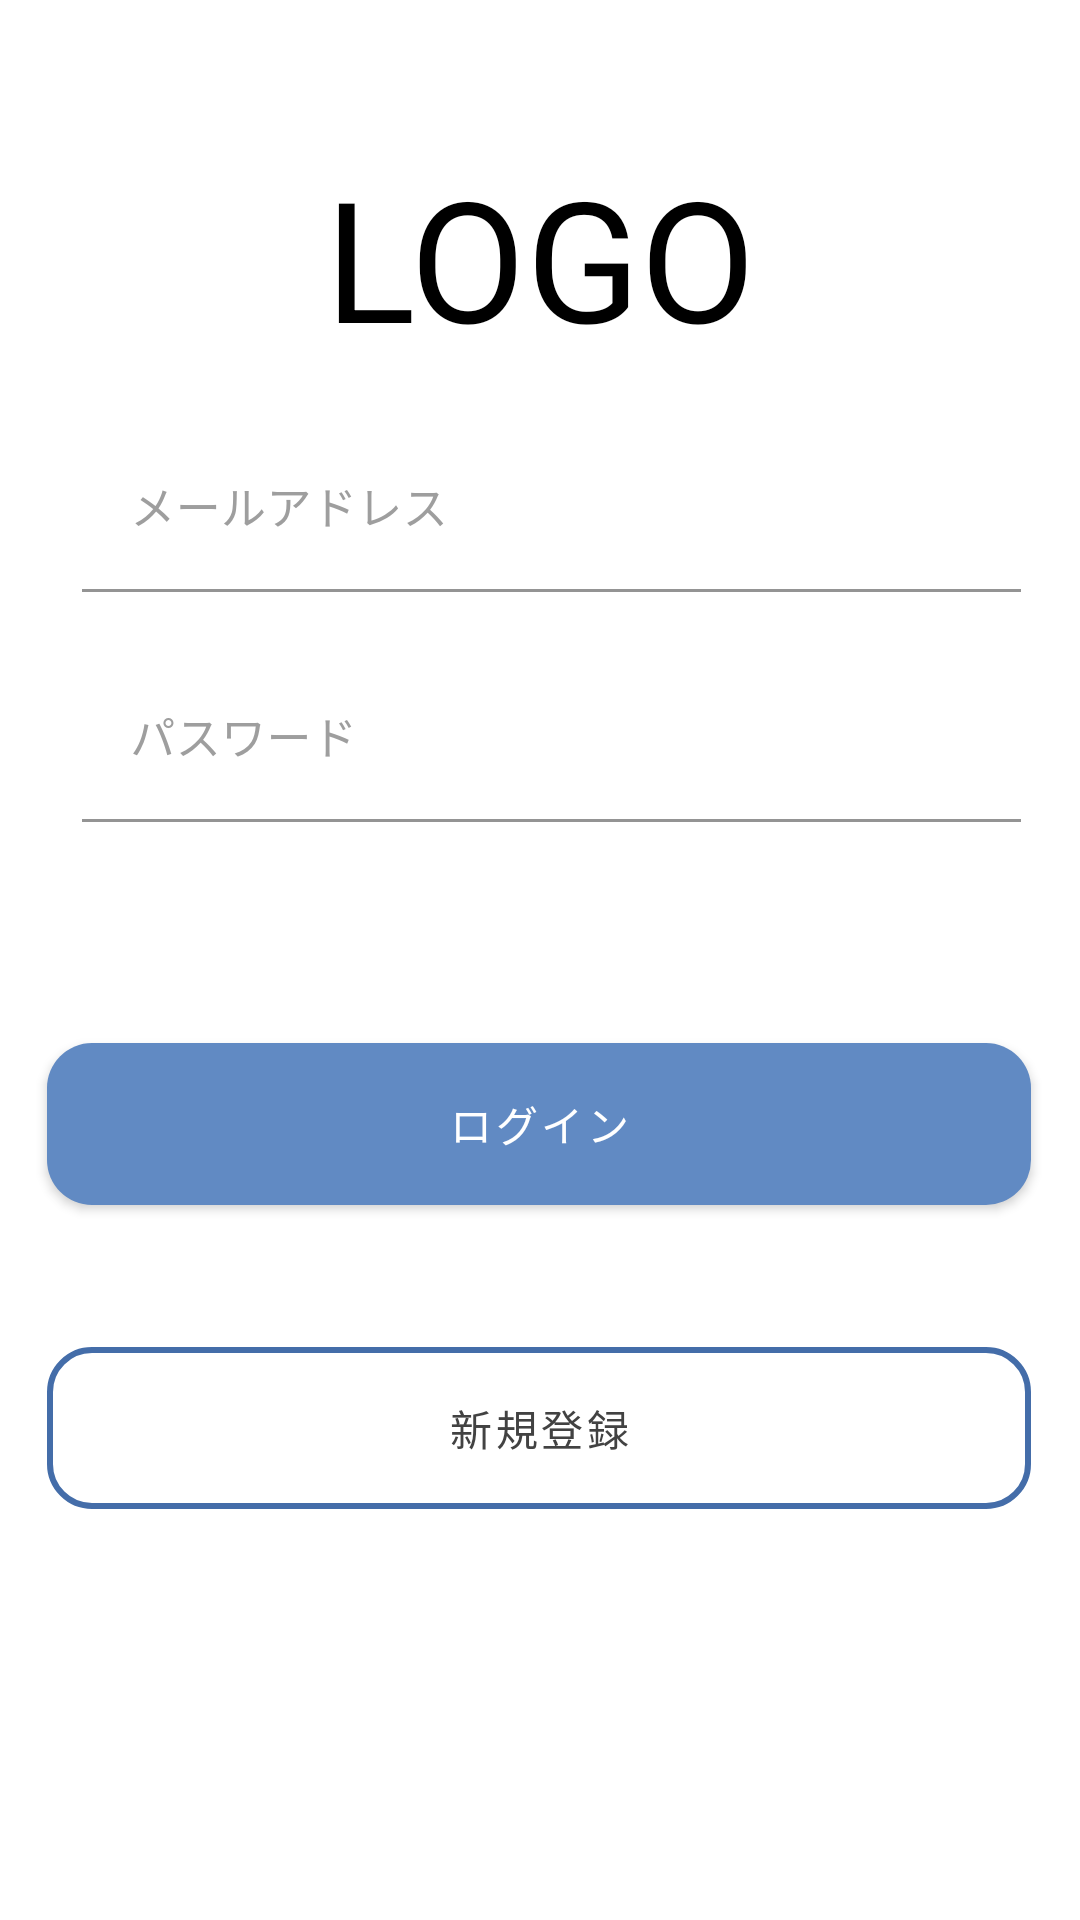

Android layout source for this screen:
<!-- AndroidManifest.xml: application theme Theme.ProjectSheep -->
<!-- res/layout/activity_login.xml -->
<?xml version="1.0" encoding="utf-8"?>
<androidx.constraintlayout.widget.ConstraintLayout xmlns:android="http://schemas.android.com/apk/res/android"
    xmlns:app="http://schemas.android.com/apk/res-auto"
    xmlns:tools="http://schemas.android.com/tools"
    android:layout_width="match_parent"
    android:layout_height="match_parent"
    tools:context=".LoginActivity">

    <TextView
        android:id="@+id/LogoTextView"
        android:layout_width="151dp"
        android:layout_height="66dp"
        android:gravity="center"
        android:text="@string/logo"
        android:textColor="@color/black"
        android:textSize="56sp"
        app:layout_constraintBottom_toBottomOf="parent"
        app:layout_constraintEnd_toEndOf="parent"
        app:layout_constraintStart_toStartOf="parent"
        app:layout_constraintTop_toTopOf="parent"
        app:layout_constraintVertical_bias="0.084" />

    <com.google.android.material.button.MaterialButton
        android:id="@+id/btLogin"
        style="@style/Widget.MaterialComponents.Button"
        android:layout_width="328dp"
        android:layout_height="66dp"
        android:shape="rectangle"
        android:text="@string/btLogin"
        android:textSize="14sp"
        android:onClick="onLoginButtonClick"
        app:cornerRadius="15dp"
        app:layout_constraintBottom_toBottomOf="parent"
        app:layout_constraintEnd_toEndOf="parent"
        app:layout_constraintHorizontal_bias="0.493"
        app:layout_constraintStart_toStartOf="parent"
        app:layout_constraintTop_toTopOf="parent"
        app:layout_constraintVertical_bias="0.595" />

    <com.google.android.material.button.MaterialButton
        android:id="@+id/btMakeAccount"
        style="@style/Widget.MaterialComponents.Button.OutlinedButton"
        android:layout_width="328dp"
        android:layout_height="66dp"
        android:shape="rectangle"
        android:text="@string/btMakeAccount"
        android:textColor="@color/system_gray_800"
        android:textSize="14sp"
        android:onClick="onMakeAccountButtonClick"
        app:cornerRadius="15dp"
        app:layout_constraintBottom_toBottomOf="parent"
        app:layout_constraintEnd_toEndOf="parent"
        app:layout_constraintHorizontal_bias="0.493"
        app:layout_constraintStart_toStartOf="parent"
        app:layout_constraintTop_toTopOf="parent"
        app:layout_constraintVertical_bias="0.772"
        app:strokeColor="@color/dark_kit_blue"
        app:strokeWidth="2dp" />

    <com.google.android.material.textfield.TextInputLayout
        android:id="@+id/editTextEmail"
        android:layout_width="328dp"
        android:layout_height="66dp"
        android:inputType="textEmailAddress"
        android:paddingStart="15dp"
        android:textColorHint="@color/system_gray_500"
        app:boxBackgroundColor="@color/right_gray"
        app:layout_constraintBottom_toTopOf="@id/editTextPassword"
        app:layout_constraintEnd_toEndOf="parent"
        app:layout_constraintHorizontal_bias="0.385"
        app:layout_constraintStart_toStartOf="parent"
        app:layout_constraintTop_toTopOf="parent"
        app:layout_constraintVertical_bias="0.931">

        <com.google.android.material.textfield.TextInputEditText
            android:layout_width="match_parent"
            android:layout_height="wrap_content"
            android:ems="10"
            android:hint="@string/editTextEmail"
            android:textSize="15sp"
            android:singleLine="false" />

    </com.google.android.material.textfield.TextInputLayout>

    <com.google.android.material.textfield.TextInputLayout
        android:id="@+id/editTextPassword"
        android:layout_width="328dp"
        android:layout_height="66dp"
        android:layout_marginBottom="56dp"
        android:paddingStart="15dp"
        android:textColorHint="@color/system_gray_500"
        app:boxBackgroundColor="@color/right_gray"
        app:layout_constraintBottom_toTopOf="@+id/btLogin"
        app:layout_constraintEnd_toEndOf="parent"
        app:layout_constraintHorizontal_bias="0.385"
        app:layout_constraintStart_toStartOf="parent">

        <com.google.android.material.textfield.TextInputEditText
            android:layout_width="match_parent"
            android:layout_height="wrap_content"
            android:ems="10"
            android:hint="@string/editTextPassword"
            android:textSize="15sp"
            android:inputType="textPassword"
            android:singleLine="false" />

    </com.google.android.material.textfield.TextInputLayout>

</androidx.constraintlayout.widget.ConstraintLayout>
<!-- resources referenced by this layout -->
<resources>
  <color name="black">#FF000000</color>
  <color name="dark_kit_blue">#446DA9</color>
  <color name="system_gray_500">#9E9E9E</color>
  <color name="system_gray_800">#424242</color>
  <string name="btLogin">ログイン</string>
  <string name="btMakeAccount">新規登録</string>
  <string name="editTextEmail">メールアドレス</string>
  <string name="editTextPassword">パスワード</string>
  <string name="logo">LOGO</string>
  <style name="Theme.ProjectSheep" parent="Theme.MaterialComponents.DayNight.DarkActionBar">
          
          <item name="colorPrimary">@color/right_kit_blue</item>
          <item name="colorPrimaryVariant">@color/dark_kit_blue</item>
          <item name="colorOnPrimary">@color/white</item>
          
          <item name="colorSecondary">@color/teal_200</item>
          <item name="colorSecondaryVariant">@color/teal_700</item>
          <item name="colorOnSecondary">@color/black</item>
          
          <item name="android:statusBarColor" tools:targetApi="l">?attr/colorPrimaryVariant</item>
          
      </style>
  <color name="right_kit_blue">#618AC3</color>
  <color name="white">#FFFFFFFF</color>
  <color name="teal_200">#FF03DAC5</color>
  <color name="teal_700">#FF018786</color>
</resources>
